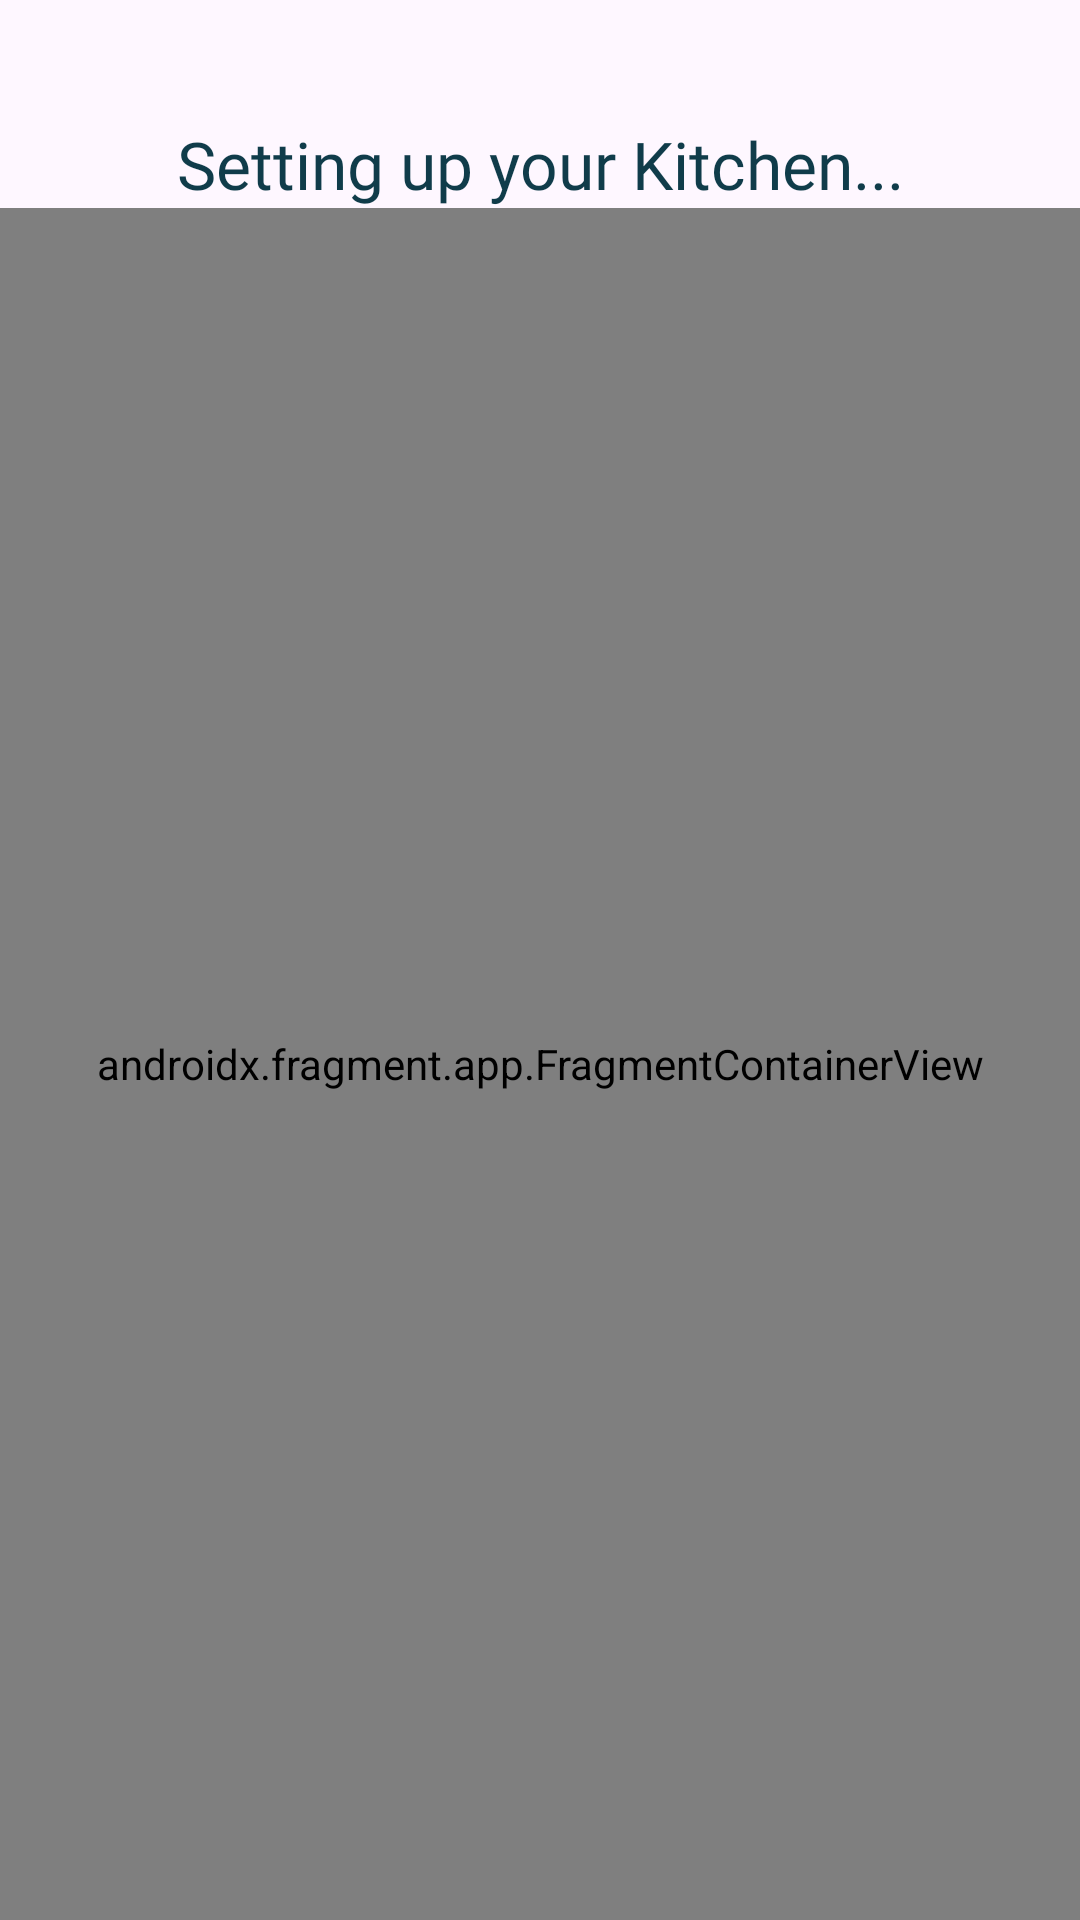

The Android layout XML behind this screen, and the referenced resources:
<!-- AndroidManifest.xml: application theme Theme.RecipeApp -->
<!-- res/layout/activity_setting_account.xml -->
<?xml version="1.0" encoding="utf-8"?>
<androidx.constraintlayout.widget.ConstraintLayout xmlns:android="http://schemas.android.com/apk/res/android"
    xmlns:app="http://schemas.android.com/apk/res-auto"
    xmlns:tools="http://schemas.android.com/tools"
    android:layout_width="match_parent"
    android:layout_height="match_parent"
    tools:context=".SettingAccount.SettingAccount">


    <TextView
        android:id="@+id/setting_up_"
        android:layout_width="wrap_content"
        android:layout_height="wrap_content"
        android:layout_marginTop="40dp"
        android:fontFamily="@font/inter_semibold"
        android:text="@string/setting_up_your_kitchen"
        android:textColor="#103C4A"
        android:textSize="22sp"
        app:layout_constraintEnd_toEndOf="parent"
        app:layout_constraintHorizontal_bias="0.5"
        app:layout_constraintStart_toStartOf="parent"
        app:layout_constraintTop_toTopOf="parent" />

    <androidx.fragment.app.FragmentContainerView
        android:id="@+id/nav_host_fragment"
        android:name="androidx.navigation.fragment.NavHostFragment"
        android:layout_width="0dp"
        android:layout_height="0dp"
        app:defaultNavHost="true"
        app:layout_constraintBottom_toBottomOf="parent"
        app:layout_constraintHorizontal_bias="0.0"
        app:layout_constraintLeft_toLeftOf="parent"
        app:layout_constraintRight_toRightOf="parent"
        app:layout_constraintTop_toBottomOf="@+id/setting_up_"
        app:layout_constraintVertical_bias="0.0"
        app:navGraph="@navigation/setting_account_navgraph" />


</androidx.constraintlayout.widget.ConstraintLayout>
<!-- resources referenced by this layout -->
<resources>
  <string name="setting_up_your_kitchen">Setting up your Kitchen...</string>
  <style name="Theme.RecipeApp" parent="Base.Theme.RecipeApp" />
  <style name="Base.Theme.RecipeApp" parent="Theme.Material3.DayNight.NoActionBar">
          
          
      </style>
</resources>
